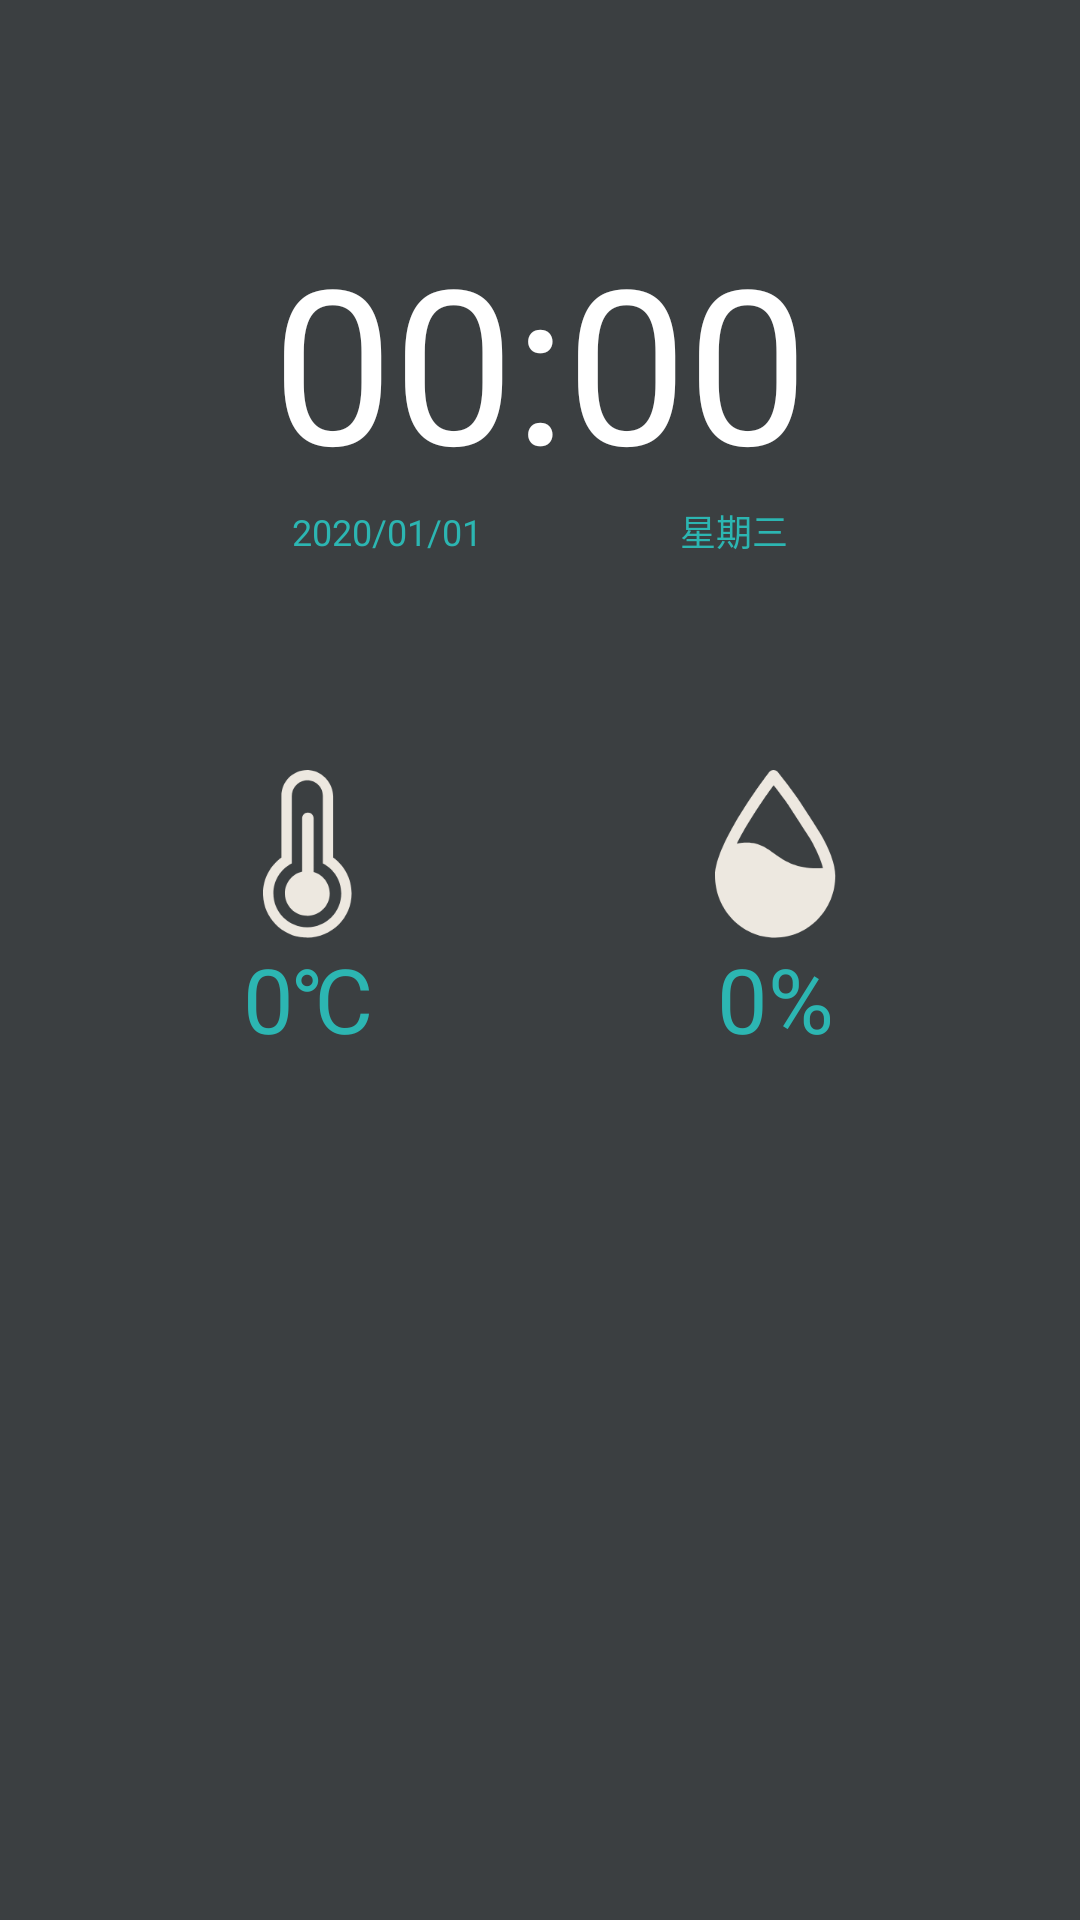

Write the Android layout XML for this screen, with the resource values it uses.
<!-- AndroidManifest.xml: application theme CustomTheme -->
<!-- res/layout/fragment_home.xml -->
<?xml version="1.0" encoding="utf-8"?>
<LinearLayout xmlns:android="http://schemas.android.com/apk/res/android"
    android:orientation="vertical"
    android:background="@color/color_3B3F41"
    android:layout_width="match_parent"
    android:layout_height="match_parent">


    <TextView
        android:id="@+id/time"
        android:layout_marginTop="72dp"
        android:textSize="72sp"
        android:layout_gravity="center"
        android:text="00:00"
        android:textColor="@color/color_ffffff"
        android:layout_width="wrap_content"
        android:layout_height="wrap_content" />


    <LinearLayout
        android:layout_gravity="center"
        android:orientation="horizontal"
        android:layout_width="wrap_content"
        android:layout_height="wrap_content">


        <TextView
            android:id="@+id/date"
            android:textColor="@color/color_2CB6B2"
            android:textSize="12sp"
            android:text="2020/01/01"
            android:layout_width="wrap_content"
            android:layout_height="wrap_content" />

        <TextView
            android:id="@+id/dates"
            android:layout_marginLeft="66dp"
            android:textColor="@color/color_2CB6B2"
            android:textSize="12sp"
            android:text="星期三"
            android:layout_width="wrap_content"
            android:layout_height="wrap_content"
            android:layout_marginStart="66dp" />

    </LinearLayout>


    <LinearLayout
        android:layout_marginTop="71dp"
        android:layout_gravity="center"
        android:orientation="horizontal"
        android:layout_width="wrap_content"
        android:layout_height="wrap_content">


        <LinearLayout
            android:layout_gravity="center"
            android:gravity="center"
            android:orientation="vertical"
            android:layout_width="wrap_content"
            android:layout_height="wrap_content">
            <ImageView
                android:src="@mipmap/home_b"
                android:layout_width="wrap_content"
                android:layout_height="wrap_content" />

            <TextView
                android:id="@+id/tv_a"
                android:textColor="@color/color_2CB6B2"
                android:textSize="30sp"
                android:text="0℃"
                android:layout_width="wrap_content"
                android:layout_height="wrap_content" />





        </LinearLayout>

        <LinearLayout
            android:layout_marginLeft="114dp"
            android:layout_gravity="center"
            android:gravity="center"
            android:orientation="vertical"
            android:layout_width="wrap_content"
            android:layout_height="wrap_content"
            android:layout_marginStart="114dp">

            <ImageView
                android:src="@mipmap/home_a"
                android:layout_width="wrap_content"
                android:layout_height="wrap_content" />

            <TextView
                android:id="@+id/tv_b"
                android:textColor="@color/color_2CB6B2"
                android:textSize="30sp"
                android:text="0%"
                android:layout_width="wrap_content"
                android:layout_height="wrap_content" />





        </LinearLayout>



    </LinearLayout>

</LinearLayout>
<!-- resources referenced by this layout -->
<resources>
  <color name="color_2CB6B2">#2CB6B2</color>
  <color name="color_3B3F41">#3B3F41</color>
  <color name="color_ffffff">#ffffff</color>
  <!-- mipmap home_a: png bitmap (mipmap-xxhdpi, 4646 bytes) -->
  <!-- mipmap home_b: png bitmap (mipmap-xxhdpi, 4546 bytes) -->
  <style name="CustomTheme" parent="AppTheme">
          <item name="windowActionBar">false</item>
          <item name="windowNoTitle">true</item>
          <item name="colorPrimary">@color/white</item>
          <item name="colorPrimaryDark">@color/color_3B3F41</item>
          <item name="colorAccent">@color/color_3B3F41</item>
          <item name="android:windowDrawsSystemBarBackgrounds" tools:targetApi="lollipop">true</item>
      </style>
  <style name="AppTheme" parent="Theme.AppCompat.Light.DarkActionBar">
          
          <item name="colorPrimary">@color/colorPrimary</item>
          <item name="colorPrimaryDark">@color/colorPrimaryDark</item>
          <item name="colorAccent">@color/colorAccent</item>
      </style>
  <color name="white">#ffffff</color>
  <color name="colorPrimary">#6200EE</color>
  <color name="colorPrimaryDark">#3700B3</color>
  <color name="colorAccent">#03DAC5</color>
</resources>
